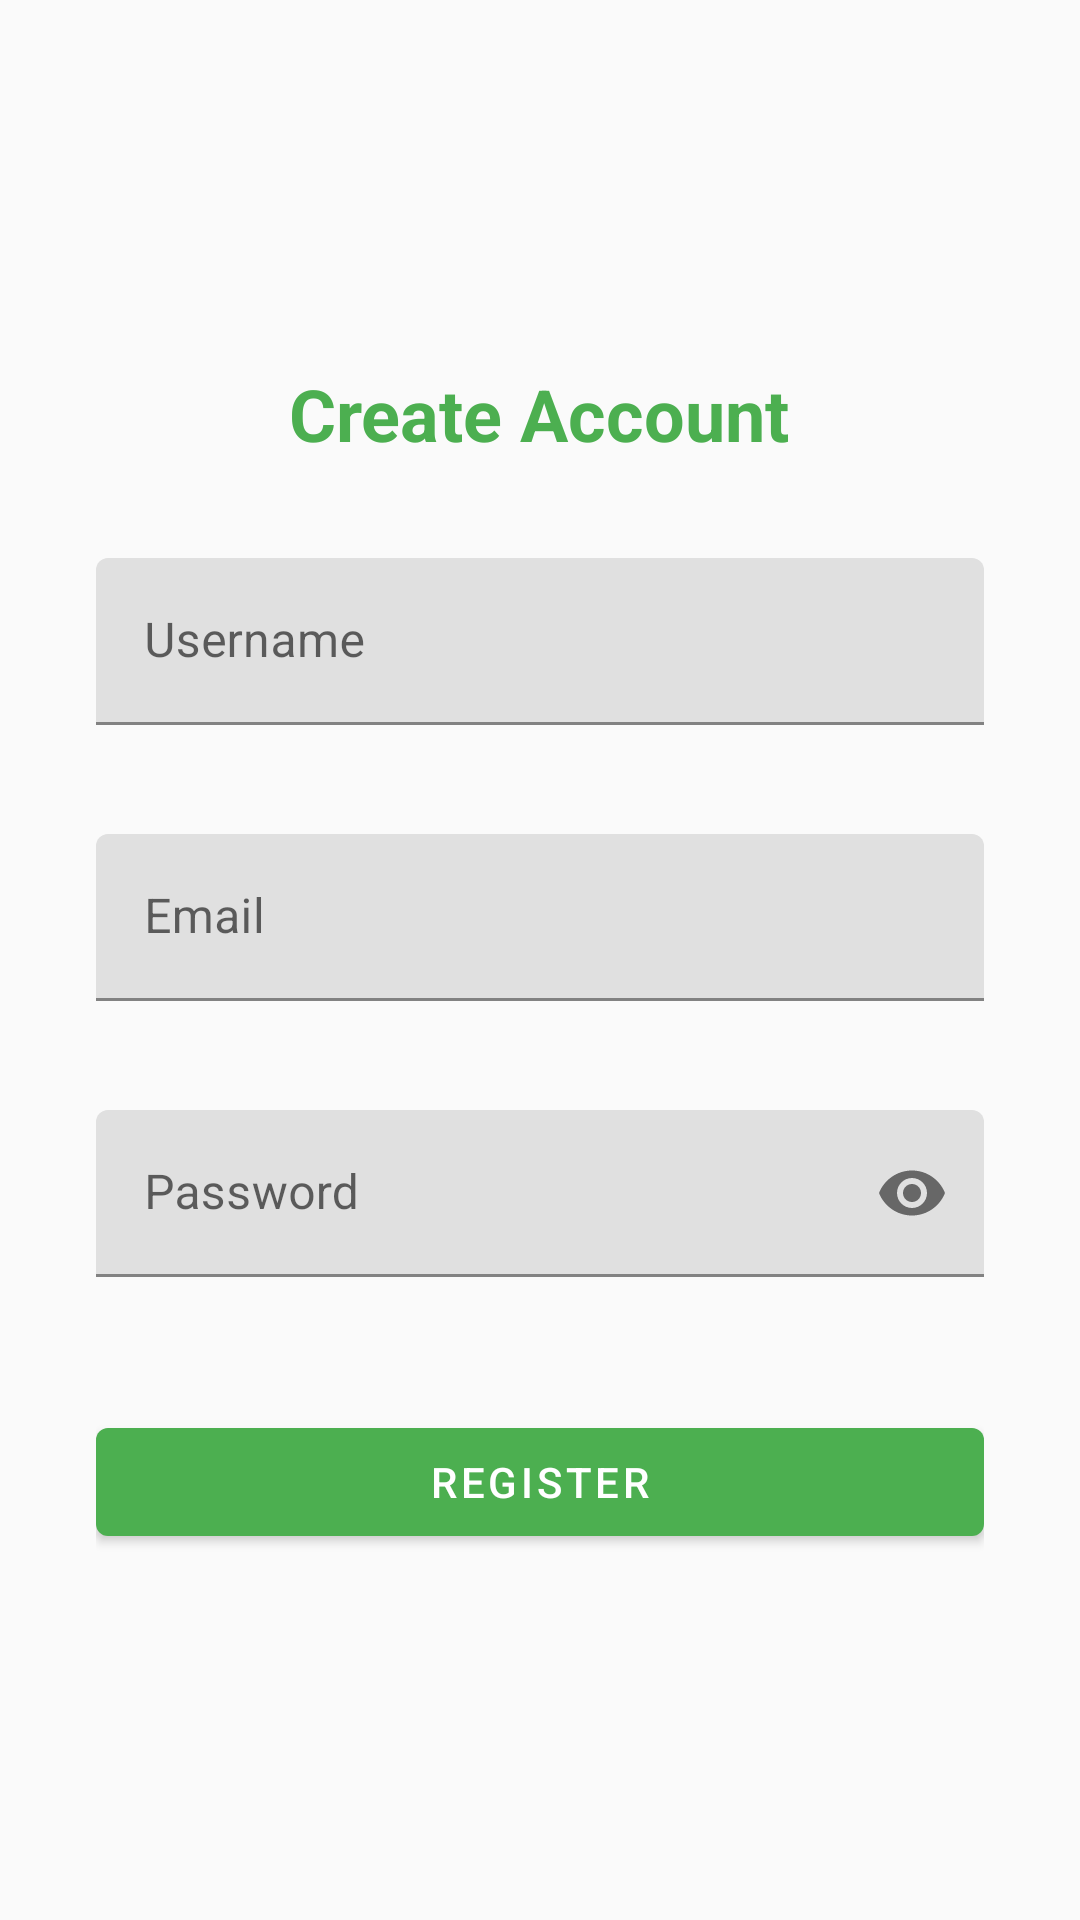

This screen was rendered from an Android layout file. Write that file and the resources it references.
<!-- AndroidManifest.xml: application theme Theme.WellnessApp -->
<!-- res/layout/activity_register.xml -->
<?xml version="1.0" encoding="utf-8"?>
<LinearLayout xmlns:android="http://schemas.android.com/apk/res/android"
    xmlns:app="http://schemas.android.com/apk/res-auto"
    android:layout_width="match_parent"
    android:layout_height="match_parent"
    android:gravity="center"
    android:orientation="vertical"
    android:padding="32dp">

    <TextView
        android:layout_width="wrap_content"
        android:layout_height="wrap_content"
        android:text="Create Account"
        android:textSize="24sp"
        android:textColor="@color/primary"
        android:textStyle="bold"
        android:layout_marginBottom="32dp" />

    <com.google.android.material.textfield.TextInputLayout
        android:id="@+id/usernameLayout"
        android:layout_width="match_parent"
        android:layout_height="wrap_content"
        android:layout_marginBottom="16dp"
        android:hint="@string/username"
        app:errorEnabled="true">

        <com.google.android.material.textfield.TextInputEditText
            android:id="@+id/etUsername"
            android:layout_width="match_parent"
            android:layout_height="wrap_content"
            android:inputType="text"
            android:maxLines="1" />
    </com.google.android.material.textfield.TextInputLayout>

    <com.google.android.material.textfield.TextInputLayout
        android:id="@+id/emailLayout"
        android:layout_width="match_parent"
        android:layout_height="wrap_content"
        android:layout_marginBottom="16dp"
        android:hint="@string/email"
        app:errorEnabled="true">

        <com.google.android.material.textfield.TextInputEditText
            android:id="@+id/etEmail"
            android:layout_width="match_parent"
            android:layout_height="wrap_content"
            android:inputType="textEmailAddress"
            android:maxLines="1" />
    </com.google.android.material.textfield.TextInputLayout>

    <com.google.android.material.textfield.TextInputLayout
        android:id="@+id/passwordLayout"
        android:layout_width="match_parent"
        android:layout_height="wrap_content"
        android:layout_marginBottom="24dp"
        android:hint="@string/password"
        app:errorEnabled="true"
        app:passwordToggleEnabled="true">

        <com.google.android.material.textfield.TextInputEditText
            android:id="@+id/etPassword"
            android:layout_width="match_parent"
            android:layout_height="wrap_content"
            android:inputType="textPassword"
            android:maxLines="1" />
    </com.google.android.material.textfield.TextInputLayout>

    <com.google.android.material.button.MaterialButton
        android:id="@+id/btnRegister"
        android:layout_width="match_parent"
        android:layout_height="wrap_content"
        android:text="@string/register" />

    <ProgressBar
        android:id="@+id/progressBar"
        android:layout_width="wrap_content"
        android:layout_height="wrap_content"
        android:layout_marginTop="16dp"
        android:visibility="gone" />

    <TextView
        android:id="@+id/tvError"
        android:layout_width="wrap_content"
        android:layout_height="wrap_content"
        android:layout_marginTop="16dp"
        android:textColor="@color/error"
        android:visibility="gone" />

</LinearLayout>
<!-- resources referenced by this layout -->
<resources>
  <color name="error">#F44336</color>
  <color name="primary">#4CAF50</color>
  <string name="email">Email</string>
  <string name="password">Password</string>
  <string name="register">Register</string>
  <string name="username">Username</string>
  <style name="Theme.WellnessApp" parent="Theme.MaterialComponents.Light.NoActionBar">
          <item name="colorPrimary">@color/primary</item>
          <item name="colorPrimaryDark">@color/primaryDark</item>
          <item name="colorAccent">@color/accent</item>
          <item name="android:windowBackground">@color/background</item>
      </style>
  <color name="primaryDark">#388E3C</color>
  <color name="accent">#FF9800</color>
  <color name="background">#FAFAFA</color>
</resources>
